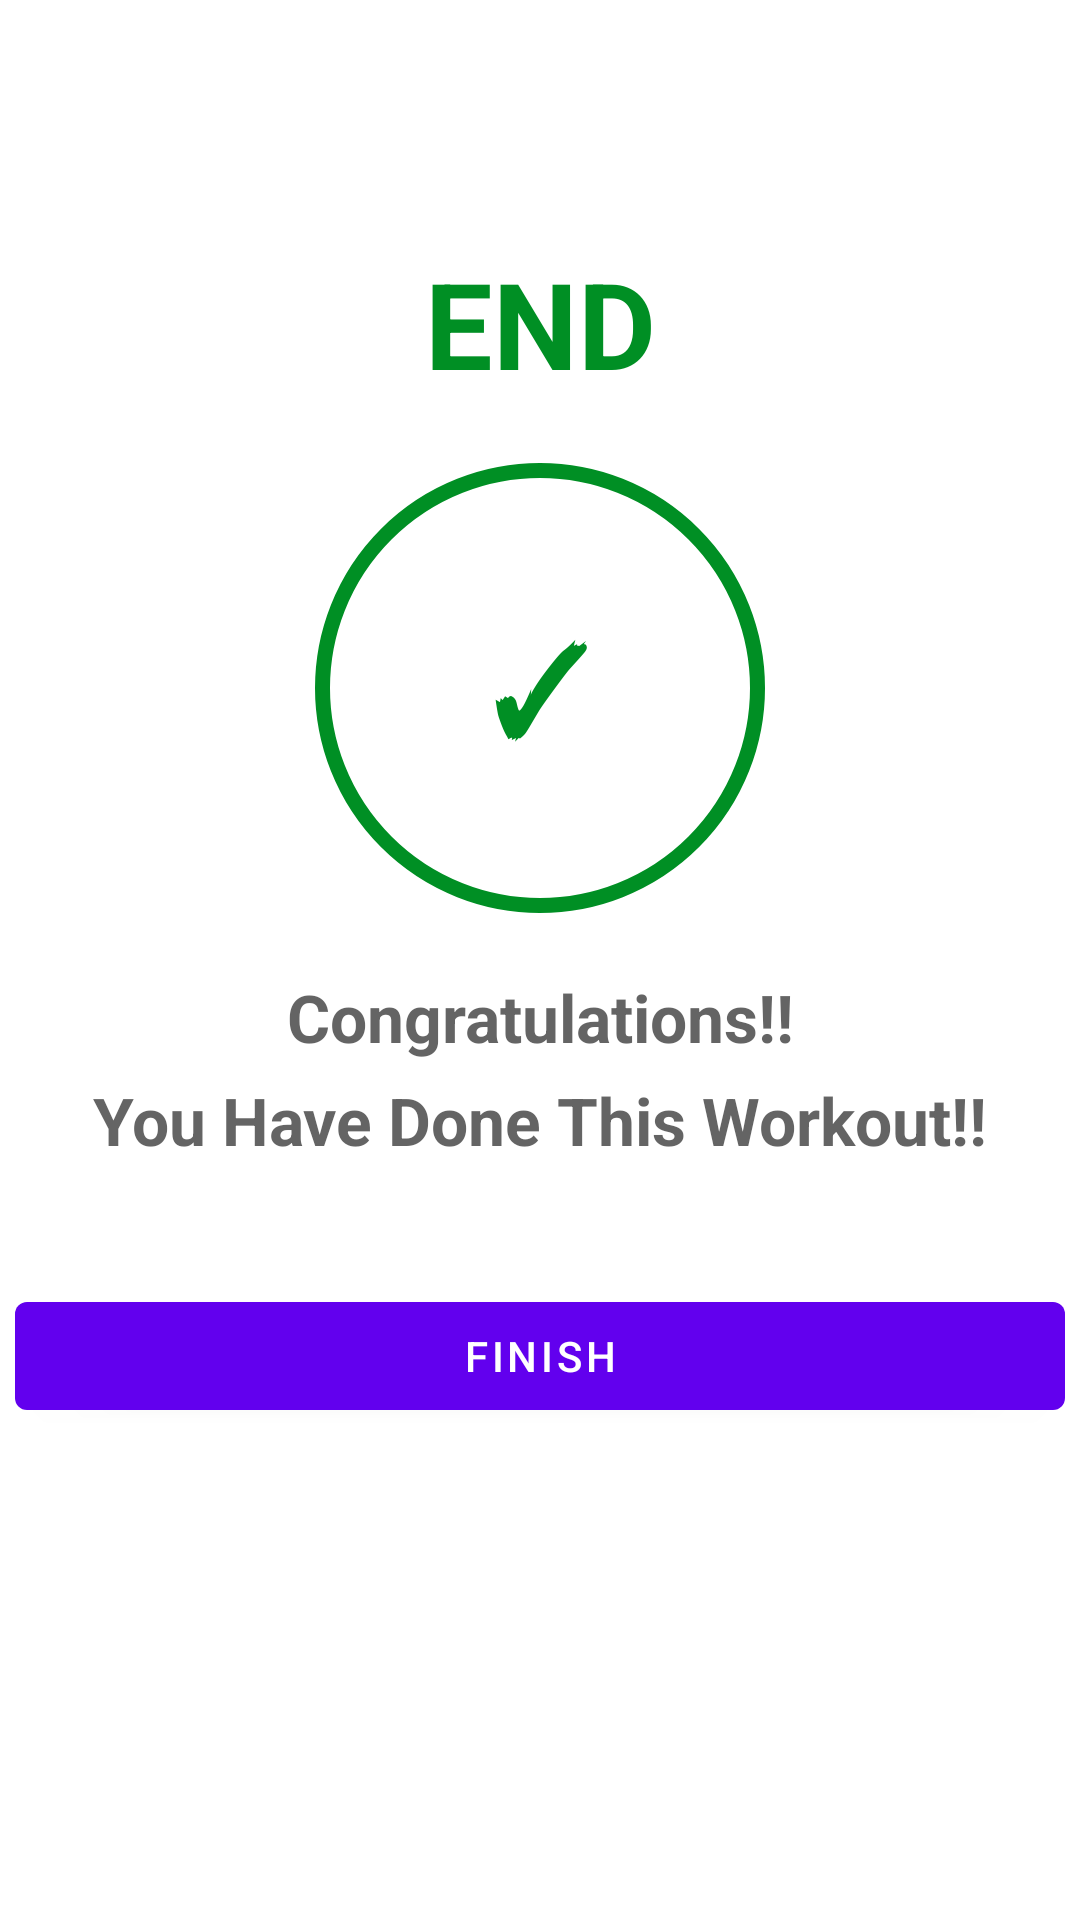

Android layout source for this screen:
<!-- AndroidManifest.xml: application theme Theme.7MinutesWorkout -->
<!-- res/layout/activity_finish_acitivity.xml -->
<?xml version="1.0" encoding="utf-8"?>
<androidx.constraintlayout.widget.ConstraintLayout xmlns:android="http://schemas.android.com/apk/res/android"
    xmlns:app="http://schemas.android.com/apk/res-auto"
    xmlns:tools="http://schemas.android.com/tools"
    android:layout_width="match_parent"
    android:layout_height="match_parent"
    android:padding="@dimen/main_screen_main_layout_padding"
    tools:context=".FinishAcitivity">
    <androidx.appcompat.widget.Toolbar
        android:id="@+id/toolbarFinish"
        android:layout_width="match_parent"
        android:theme="@style/toolBarTheme"
        android:layout_height="?android:attr/actionBarSize"
        app:titleTextColor="@color/colorPrimary"
        app:layout_constraintTop_toTopOf="parent"
        />
    <TextView
        android:id="@+id/tvFinish"
        android:layout_width="match_parent"
        android:layout_height="wrap_content"
        android:text="END"
        android:gravity="center"
        android:textSize="40sp"
        android:textStyle="bold"
        android:textColor="@color/colorAccent"
          app:layout_constraintBottom_toTopOf="@+id/flStart"
        app:layout_constraintTop_toBottomOf="@id/toolbarFinish"
        android:layout_margin="20dp"
        />
    <FrameLayout
        android:id="@+id/flStart"
        android:layout_width="150dp"
        android:layout_height="150dp"
        app:layout_constraintStart_toStartOf="parent"
        app:layout_constraintEnd_toEndOf="parent"
        app:layout_constraintTop_toBottomOf="@+id/tvFinish"
        android:background="@drawable/item_color_accent_border_ripple_background"
        app:layout_constraintBottom_toTopOf="@+id/tvCong"
        >
        <TextView
            android:layout_width="match_parent"
            android:layout_height="match_parent"
            android:text="✓"
            android:textColorHint="@color/colorAccent"
            android:gravity="center"
            android:textSize="40sp"
            android:textStyle="bold"
            android:textColor="@color/colorAccent"
            />
    </FrameLayout>
    <TextView
        android:id="@+id/tvCong"
        android:layout_width="match_parent"
        android:layout_height="wrap_content"
        android:text="Congratulations!!"
        android:gravity="center"
        android:textSize="@dimen/default_button_text_size"
        android:textStyle="bold"
        android:textColor="@color/colorPrimary"
        app:layout_constraintTop_toBottomOf="@+id/flStart"
        android:layout_marginTop="20dp"
        />
    <TextView
        android:id="@+id/tvCong1"
        android:layout_width="match_parent"
        android:layout_height="wrap_content"
        android:text="You Have Done This Workout!!"
        android:gravity="center"
        android:textSize="@dimen/default_button_text_size"
        android:textStyle="bold"
        android:textColor="@color/colorPrimary"
        app:layout_constraintTop_toBottomOf="@id/tvCong"
        android:layout_marginTop="5dp"
        />
    <Button
        android:id="@+id/bFinish"
        android:layout_width="match_parent"
        android:layout_height="wrap_content"
        app:layout_constraintTop_toBottomOf="@id/tvCong1"
        android:text="Finish"
        android:layout_marginTop="40dp"
        />
</androidx.constraintlayout.widget.ConstraintLayout>
<!-- resources referenced by this layout -->
<resources>
  <color name="colorAccent">#008F24</color>
  <color name="colorPrimary">#B2212121</color>
  <dimen name="default_button_text_size">
          22sp
      </dimen>
  <dimen name="main_screen_main_layout_padding">
          5dp
      </dimen>
  <!-- drawable item_color_accent_border_ripple_background (drawable) -->
  <?xml version="1.0" encoding="utf-8"?>
  <ripple xmlns:android="http://schemas.android.com/apk/res/android"
      android:color="@color/lightGray">
      <item android:id="@+id/mask">
          <shape android:shape="oval">
              <solid android:color="@color/white"/>
          </shape>
      </item>
  
      <item android:drawable="@drawable/item_circular_color_accent_button" />
  </ripple>
  <style name="toolBarTheme" parent="@style/ThemeOverlay.MaterialComponents.ActionBar">
          <item name="android:colorControlNormal">@color/toolbar_color_normal</item>
  
      </style>
  <style name="Theme.7MinutesWorkout" parent="Theme.MaterialComponents.DayNight.NoActionBar">
          
          <item name="colorPrimary">@color/purple_500</item>
          <item name="colorPrimaryVariant">@color/purple_700</item>
          <item name="colorOnPrimary">@color/white</item>
          
          <item name="colorSecondary">@color/teal_200</item>
          <item name="colorSecondaryVariant">@color/teal_700</item>
          <item name="colorOnSecondary">@color/black</item>
          
          <item name="android:statusBarColor" tools:targetApi="l">?attr/colorPrimaryVariant</item>
          
      </style>
  <color name="lightGray">#c4c4c4</color>
  <color name="white">#FFFFFFFF</color>
  <!-- drawable item_circular_color_accent_button (drawable) -->
  <?xml version="1.0" encoding="utf-8"?>
  <shape xmlns:android="http://schemas.android.com/apk/res/android"
     android:shape="oval">
      <stroke
          android:width="5dp"
          android:color="@color/colorAccent" />
      <solid android:color="@color/white"/>
  
  </shape>
  <color name="toolbar_color_normal">#000000</color>
  <color name="purple_500">#FF6200EE</color>
  <color name="purple_700">#FF3700B3</color>
  <color name="teal_200">#FF03DAC5</color>
  <color name="teal_700">#FF018786</color>
  <color name="black">#FF000000</color>
</resources>
